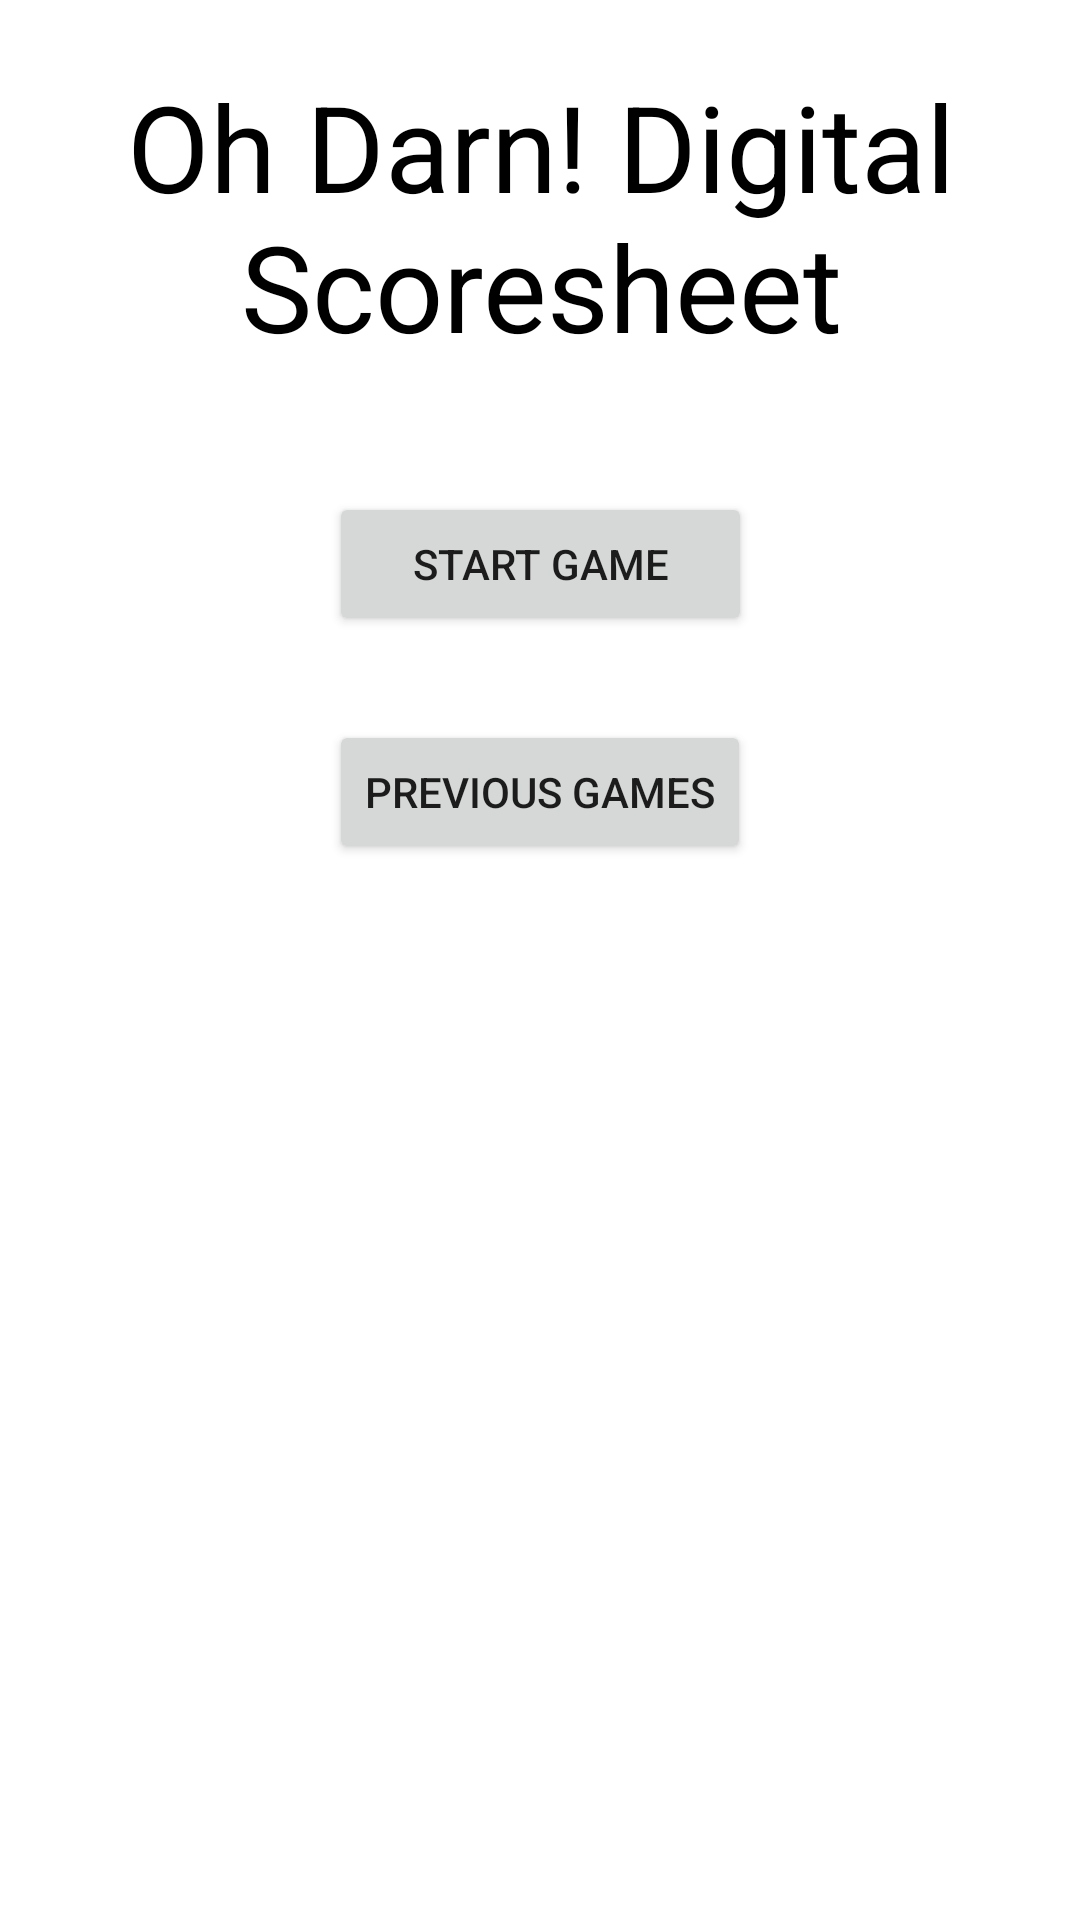

Layout XML and referenced resources for this Android screen:
<!-- AndroidManifest.xml: application theme Theme.OhDarnScoresheet -->
<!-- res/layout/activity_main.xml -->
<?xml version="1.0" encoding="utf-8"?>
<androidx.constraintlayout.widget.ConstraintLayout
    xmlns:android="http://schemas.android.com/apk/res/android"
    xmlns:app="http://schemas.android.com/apk/res-auto"
    xmlns:tools="http://schemas.android.com/tools"
    android:layout_width="match_parent"
    android:layout_height="match_parent"
    tools:context=".MainActivity">

    

    

    

    <TextView
        android:id="@+id/tvAppTitle"
        android:layout_width="485dp"
        android:layout_height="104dp"
        android:layout_marginTop="20dp"
        android:layout_marginBottom="20dp"
        android:gravity="center"
        android:text="Oh Darn! Digital Scoresheet"
        android:textColor="@android:color/black"
        android:textSize="40sp"
        app:layout_constraintBottom_toTopOf="@id/btnStartGame"
        app:layout_constraintEnd_toEndOf="parent"
        app:layout_constraintStart_toStartOf="parent"
        app:layout_constraintTop_toTopOf="parent" />

    <Button
        android:id="@+id/btnStartGame"
        android:layout_width="141dp"
        android:layout_height="48dp"
        android:layout_marginTop="40dp"
        android:text="Start Game"
        app:layout_constraintEnd_toEndOf="parent"
        app:layout_constraintStart_toStartOf="parent"
        app:layout_constraintTop_toBottomOf="@id/tvAppTitle" />

    <Button
        android:id="@+id/btnPreviousGames"
        android:layout_width="wrap_content"
        android:layout_height="wrap_content"
        android:layout_marginTop="28dp"
        android:text="Previous Games"
        app:layout_constraintEnd_toEndOf="parent"
        app:layout_constraintStart_toStartOf="parent"
        app:layout_constraintTop_toBottomOf="@id/btnStartGame" />

</androidx.constraintlayout.widget.ConstraintLayout>
<!-- resources referenced by this layout -->
<resources>
  <style name="Theme.OhDarnScoresheet" parent="Theme.MaterialComponents.DayNight.DarkActionBar">
          
          <item name="colorPrimary">@color/purple_500</item>
          <item name="colorPrimaryVariant">@color/purple_700</item>
          <item name="colorOnPrimary">@color/white</item>
          
          <item name="colorSecondary">@color/teal_200</item>
          <item name="colorSecondaryVariant">@color/teal_700</item>
          <item name="colorOnSecondary">@color/black</item>
          
          <item name="android:statusBarColor">?attr/colorPrimaryVariant</item>
          
      </style>
  <!-- not gathered from this repository: default colours our renderer supplied (Android Studio template values) -->
  <color name="purple_500">#FF6200EE</color>
  <color name="purple_700">#FF3700B3</color>
  <color name="teal_200">#FF03DAC5</color>
  <color name="teal_700">#FF018786</color>
  <color name="black">#FF000000</color>
  <color name="white">#FFFFFFFF</color>
</resources>
